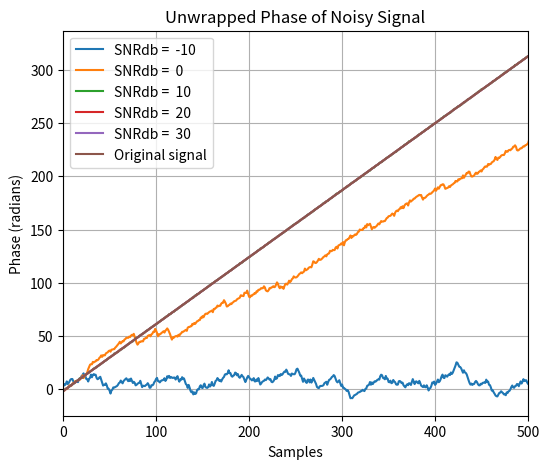

The matplotlib source for this figure:
import numpy as np
import matplotlib.pyplot as plt

# Signal parameters
amplitude = 1
frequency = 100000
angular_frequency = 2 * np.pi * frequency
phase = np.pi / 8
sample_frequency = 1000000
period = 1 / sample_frequency

# Samples
N = 513

# Time start index
P = N * (N - 1) / 2
Q = N * (N - 1) * (2 * N - 1) / 6
t0 = P / Q

# Time array
t = np.linspace(t0, t0 + (N - 1) * period, N)

# Complex exponential signal / Original signal
s = amplitude * np.exp(1j * (angular_frequency * t + phase))

# Initialize SNRdb and mean
SNRdb = -20
mean = 0

# Create an array for the sample numbers
samples = np.arange(N)

plt.figure(figsize=(6,5))

while SNRdb != 30:
    # Increment SNRdb by 10
    SNRdb += 10
    SNR = 10 ** (SNRdb / 10)
    std_dev = amplitude / np.sqrt(2 * SNR)
    noise = np.random.normal(mean, std_dev, N) + 1j * np.random.normal(mean, std_dev, N)
    x = s + noise
    phase = np.angle(x)
    phase = np.unwrap(phase)
    plt.plot(samples, phase, label=f'SNRdb =  {SNRdb}')

phase = np.angle(s)
phase = np.unwrap(phase)
plt.plot(samples, phase, label='Original signal')

plt.xlabel('Samples')
plt.ylabel('Phase (radians)')
plt.title('Unwrapped Phase of Noisy Signal')
plt.legend()
plt.xlim(0, 500)
plt.grid()
plt.show()